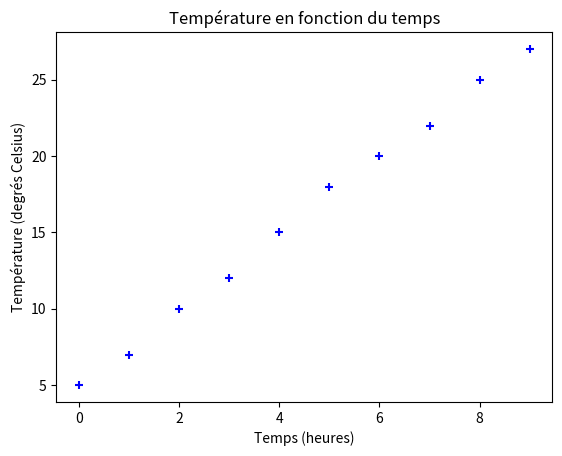

Write the Python code that produced this figure. (Note: this script raises an exception after producing the figure.)
# on appelle les bibliothèques nécessaires
import matplotlib.pyplot as plt # on crée un alias pour matplotlib pour simplifier l'écriture des commandes

# Données de température en fonction du temps
temps = [0, 1, 2, 3, 4, 5, 6, 7, 8, 9] 
température = [5, 7, 10, 12, 15, 18, 20, 22, 25, 27]


# Représentation graphique
plt.clf() # efface au préalable la zone graphique
plt.scatter(temps, température,marker='+', color='blue')
plt.title('Température en fonction du temps')
plt.xlabel('Temps (heures)')
plt.ylabel('Température (degrés Celsius)')
# plt.grid()
plt.show() #on affiche le graphique en utilisant les paramètres définis ci-dessus


plt.ylim(0*max(ordonnees),1.2*max(ordonnees))
plt.xlim(0*min(abscisses),1.2*max(abscisses))





# on appelle les bibliothèques nécessaires
import matplotlib.pyplot as plt # on crée un alias pour matplotlib pour simplifier l'écriture des commandes

#on définit la fonction dédiée au tracé de la courbe

def courbe(abscisses,ordonnees):
    plt.scatter(abscisses,ordonnees,marker='+', color='blue')
    plt.title('Température en fonction du temps')
    plt.xlabel('Temps (heures)')
    plt.ylabel('Température (degrés Celsius)')
  
# Données de température en fonction du temps
temps = [0, 1, 2, 3, 4, 5, 6, 7, 8, 9] 
température = [5, 7, 10, 12, 15, 18, 20, 22, 25, 27]


# Représentation graphique
plt.clf() # efface au préalable la zone graphique
courbe(temps,température)# appel de la fonction en passant les bonnes variables
plt.show() #on affiche le graphique en utilisant les paramètres définis ci-dessus


